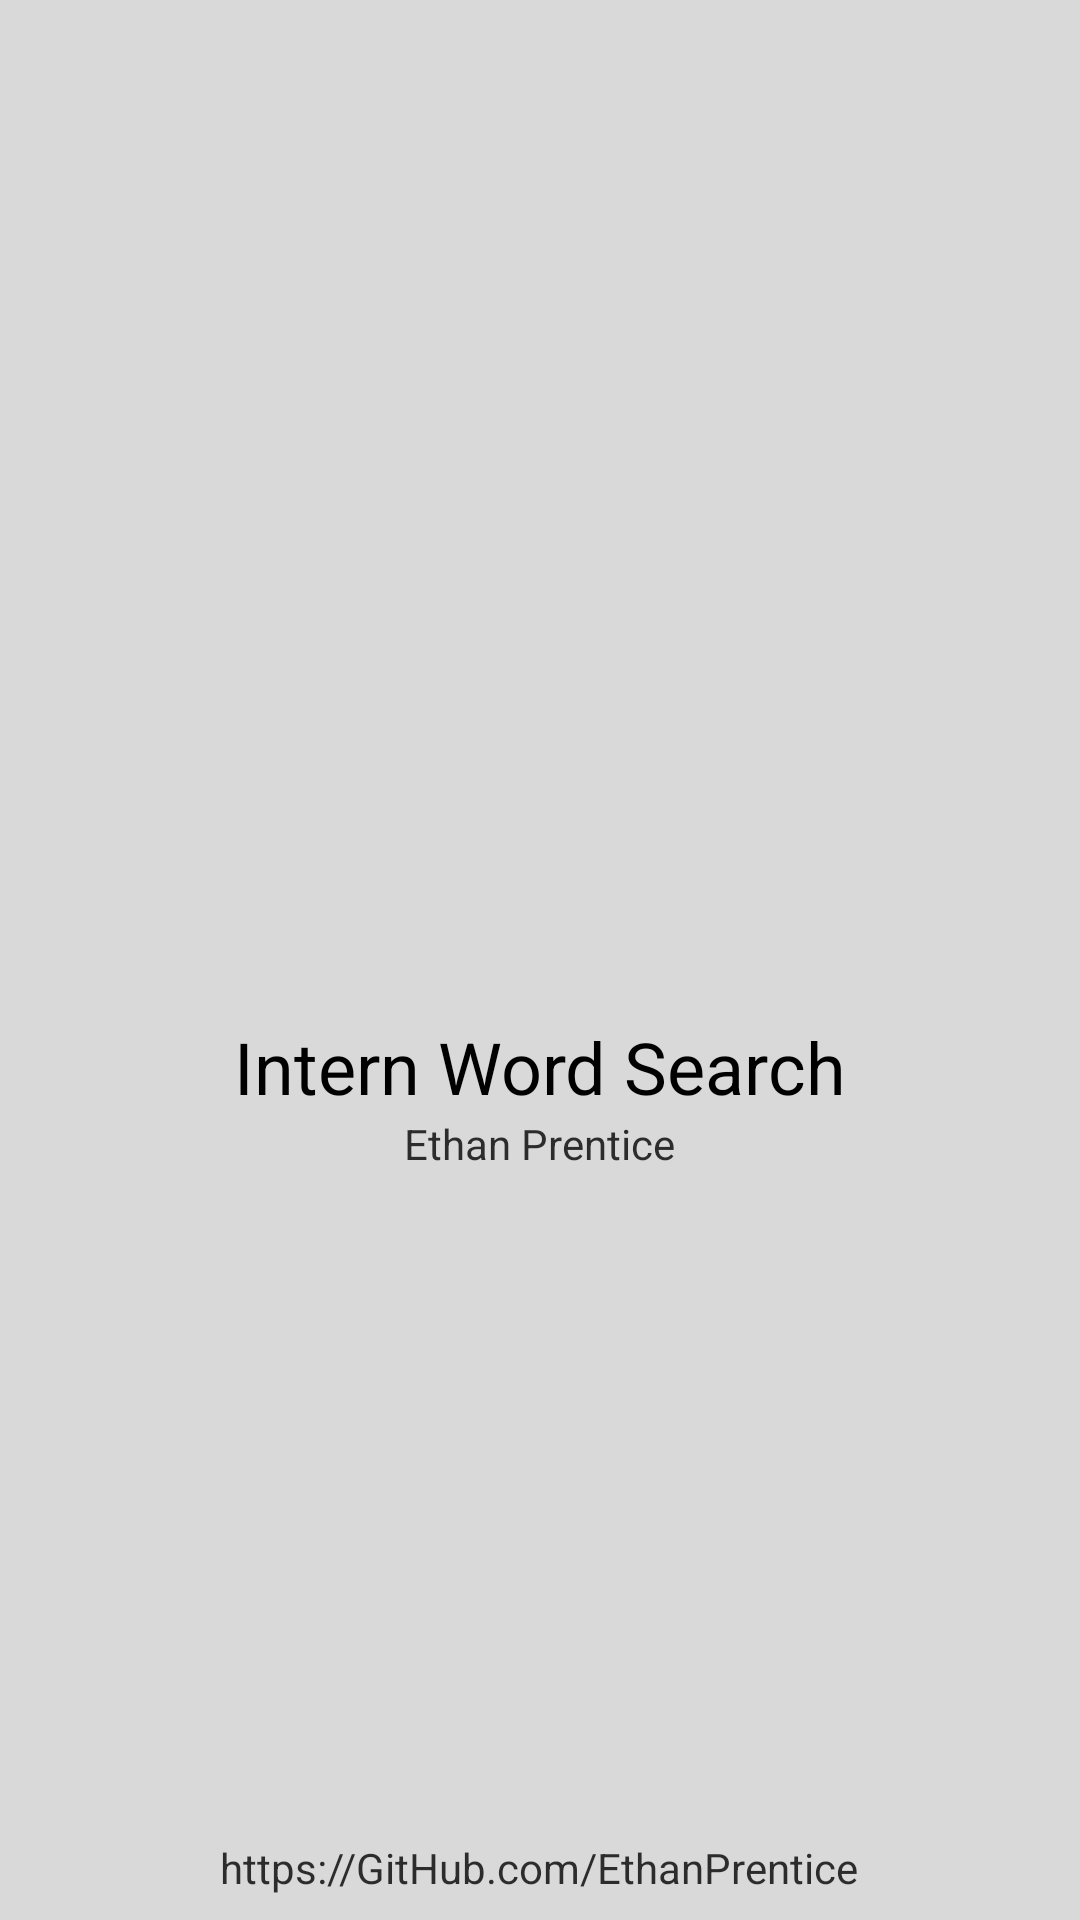

Android layout source for this screen:
<!-- AndroidManifest.xml: application theme AppTheme -->
<!-- res/layout/splash_layout.xml -->
<?xml version="1.0" encoding="utf-8"?>
<RelativeLayout
    xmlns:android="http://schemas.android.com/apk/res/android"
    android:layout_width="match_parent"
    android:layout_height="match_parent">

    <LinearLayout
        android:layout_width="wrap_content"
        android:layout_height="wrap_content"
        android:layout_centerInParent="true"
        android:gravity="center_horizontal"
        android:orientation="vertical">

        <ImageView
            android:layout_width="wrap_content"
            android:layout_height="90dp"
            android:layout_marginHorizontal="@dimen/LU_6"
            android:src="@drawable/ic_shopify_logo" />

        <TextView
            android:layout_width="wrap_content"
            android:layout_height="wrap_content"
            android:text="@string/intern_word_search"
            android:textColor="@color/text_primary"
            android:textAppearance="@style/header2" />

        <TextView
            android:layout_width="wrap_content"
            android:layout_height="wrap_content"
            android:text="@string/full_name"
            android:textColor="@color/text_secondary"
            android:textAppearance="@style/body_text" />
    </LinearLayout>


    <TextView
        android:layout_width="wrap_content"
        android:layout_height="wrap_content"
        android:layout_margin="@dimen/LU_2"
        android:layout_centerHorizontal="true"
        android:layout_alignParentBottom="true"
        android:text="@string/github_link"
        android:textAppearance="@style/body_text"
        android:textColor="@color/text_secondary"/>

</RelativeLayout>
<!-- resources referenced by this layout -->
<resources>
  <color name="text_primary">#000000</color>
  <color name="text_secondary">#CC000000</color>
  <dimen name="LU_2">8dp</dimen>
  <dimen name="LU_6">84dp</dimen>
  <string name="full_name">Ethan Prentice</string>
  <string name="github_link">https://GitHub.com/EthanPrentice</string>
  <string name="intern_word_search">Intern Word Search</string>
  <style name="body_text" parent="AppTheme.TextAppearance">
          <item name="android:textSize">@dimen/body_text_size</item>
          <item name="android:textColor">@color/text_primary</item>
      </style>
  <style name="header2" parent="AppTheme.TextAppearance">
          <item name="android:textSize">@dimen/header2_text_size</item>
      </style>
  <style name="AppTheme" parent="Theme.AppCompat.NoActionBar">
          <item name="buttonTextStyle">@style/button_text</item>
          <item name="android:statusBarColor">@android:color/transparent</item>
          <item name="android:windowBackground">@color/background</item>
      </style>
  <style name="AppTheme.TextAppearance" parent="TextAppearance.AppCompat" />
  <dimen name="body_text_size">14sp</dimen>
  <dimen name="header2_text_size">24sp</dimen>
  <style name="button_text" parent="AppTheme.TextAppearance">
          <item name="android:textSize">@dimen/header3_text_size</item>
          <item name="android:textStyle">bold</item>
      </style>
  <color name="background">#D9D9D9</color>
  <dimen name="header3_text_size">18sp</dimen>
</resources>
